Run: headless pygame with SDL's dummy video driver; simulated clock (each Clock.tick advances the game by its frame time, no real sleeping); random seed 0; keys injected as events and as key.get_pressed() state; no mouse input.
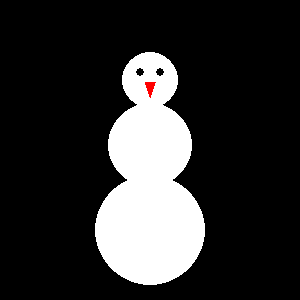
Frame 1 of 4 · flips 1–60 · no input
Frame 2 of 4 · flips 61–180 · tapped SPACE, RETURN · held RIGHT (→), D · screen unchanged from frame 1, image omitted
Frame 3 of 4 · flips 181–300 · held DOWN (↓), S · screen unchanged from frame 2, image omitted
Frame 4 of 4 · flips 301–420 · held LEFT (←), A, UP (↑), W · screen unchanged from frame 3, image omitted

The pygame program that drew these frames:

import pygame

pygame.init()
aken = pygame.display.set_mode((300, 300))
pygame.display.set_caption("Lumemees - Rainer Tamm")

tootab = True
while tootab:
    for syndmus in pygame.event.get():
        if syndmus.type == pygame.QUIT:
            tootab = False

    aken.fill((0, 0, 0))# Teeme tausta mustaks

    # Joonistame lumemehe 3 ringi (värv: valge, koordinaadid, suurus)
    pygame.draw.circle(aken, (255, 255, 255), (150, 230), 55)
    pygame.draw.circle(aken, (255, 255, 255), (150, 145), 42)
    pygame.draw.circle(aken, (255, 255, 255), (150, 80), 28)

    # Silmad (väikesed mustad ringid)
    pygame.draw.circle(aken, (0, 0, 0), (140, 72), 4)
    pygame.draw.circle(aken, (0, 0, 0), (160, 72), 4)

    # Nina (punane kolmnurk)
    pygame.draw.polygon(aken, (255, 0, 0), [(145, 82), (155, 82), (150, 97)])

    pygame.display.flip()

pygame.quit()
